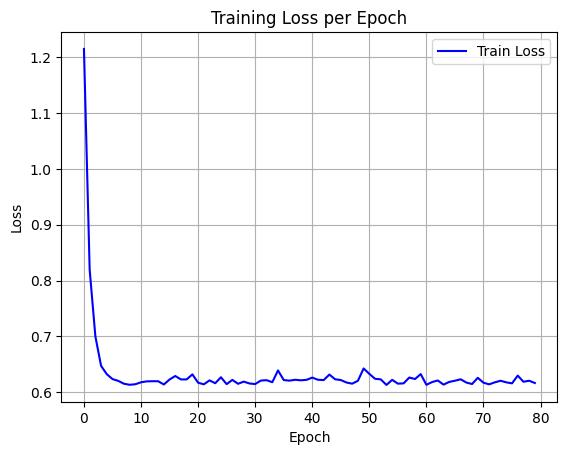

Values plotted in this chart, from the file beside it:
epoch, train_loss
0, 1.215
1, 0.8197
2, 0.7001
3, 0.6473
4, 0.6323
5, 0.6235
6, 0.6203
7, 0.6152
8, 0.6133
9, 0.6142
10, 0.6178
11, 0.6194
12, 0.6197
13, 0.6197
14, 0.6138
15, 0.6228
16, 0.629
17, 0.6229
18, 0.623
19, 0.632
20, 0.617
21, 0.6141
22, 0.6212
23, 0.6161
24, 0.6268
25, 0.6145
26, 0.6221
27, 0.6151
28, 0.6189
29, 0.6156
30, 0.6146
31, 0.6208
32, 0.6215
33, 0.6179
34, 0.639
35, 0.6218
36, 0.6207
37, 0.6223
38, 0.6213
39, 0.6222
40, 0.6262
41, 0.6223
42, 0.6217
43, 0.6316
44, 0.6232
45, 0.6218
46, 0.6174
47, 0.6153
48, 0.6205
49, 0.6425
50, 0.6328
51, 0.6241
52, 0.623
53, 0.6131
54, 0.6222
55, 0.6153
56, 0.6158
57, 0.6263
58, 0.6236
59, 0.6324
... 20 more rows
